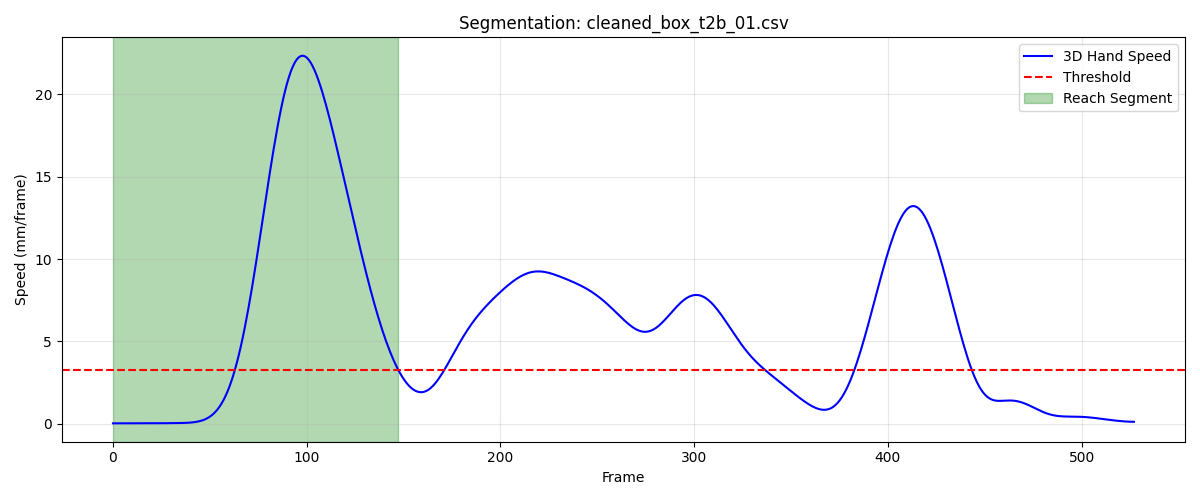

Values plotted in this chart, from the file beside it:
frame, sub_frame, shoulderr_x, shoulderr_y, shoulderr_z, humr1_x, humr1_y, humr1_z, humr2_x, humr2_y, humr2_z, humr3_x, humr3_y, humr3_z, humr4_x, humr4_y, humr4_z, humr5_x, humr5_y, humr5_z, humr6_x, humr6_y, humr6_z, humr7_x
1, 0, 200.1, -690.2, 697.7, 236.9, -676, 528.4, 248.2, -678.8, 456.6, 249.3, -726.2, 533.2, 187.4, -645.4, 499.2, 260, -738, 476, 205.1, -659.1, 447.9, 209.4
2, 0, 200.1, -690.2, 697.7, 236.9, -676, 528.4, 248.2, -678.7, 456.6, 249.3, -726.2, 533.2, 187.4, -645.4, 499.2, 259.9, -738, 476, 205.1, -659, 447.9, 209.5
3, 0, 200.1, -690.2, 697.6, 236.9, -675.9, 528.4, 248.2, -678.7, 456.6, 249.3, -726.1, 533.2, 187.4, -645.4, 499.2, 259.8, -738, 476, 205.1, -659, 447.9, 209.5
4, 0, 200.1, -690.2, 697.6, 236.9, -675.9, 528.4, 248.2, -678.6, 456.6, 249.3, -726.1, 533.2, 187.3, -645.4, 499.2, 259.7, -738, 475.9, 205.1, -659, 447.9, 209.5
5, 0, 200.1, -690.2, 697.6, 236.9, -675.9, 528.4, 248.1, -678.6, 456.6, 249.3, -726, 533.2, 187.3, -645.4, 499.1, 259.8, -737.9, 475.9, 205, -658.9, 447.9, 209.5
6, 0, 200, -690.2, 697.6, 236.8, -675.8, 528.3, 248.1, -678.6, 456.6, 249.3, -726, 533.1, 187.3, -645.3, 499.1, 259.8, -737.9, 475.9, 205, -658.9, 447.9, 209.5
7, 0, 200, -690.2, 697.6, 236.8, -675.8, 528.3, 248.1, -678.5, 456.6, 249.3, -726, 533.1, 187.3, -645.3, 499.1, 260, -737.8, 475.9, 205, -658.9, 447.9, 209.5
8, 0, 200, -690.2, 697.5, 236.8, -675.8, 528.3, 248.1, -678.5, 456.6, 249.3, -726, 533.1, 187.3, -645.3, 499.1, 260.1, -737.7, 475.9, 205, -658.9, 447.8, 209.5
9, 0, 200, -690.2, 697.5, 236.8, -675.8, 528.3, 248.1, -678.5, 456.6, 249.2, -725.9, 533.1, 187.3, -645.3, 499.1, 260.2, -737.6, 475.9, 205, -658.8, 447.8, 209.5
10, 0, 200, -690.2, 697.5, 236.8, -675.8, 528.3, 248.1, -678.5, 456.6, 249.2, -725.9, 533.1, 187.3, -645.3, 499.1, 260.3, -737.6, 475.9, 205, -658.8, 447.8, 209.5
11, 0, 200, -690.2, 697.5, 236.8, -675.7, 528.3, 248.1, -678.5, 456.6, 249.2, -725.9, 533.1, 187.3, -645.3, 499.1, 260.4, -737.5, 475.9, 205, -658.8, 447.8, 209.5
12, 0, 199.9, -690.1, 697.5, 236.8, -675.7, 528.3, 248.1, -678.4, 456.6, 249.2, -725.9, 533.1, 187.3, -645.3, 499.1, 260.4, -737.5, 475.9, 205, -658.8, 447.8, 209.5
13, 0, 199.9, -690.1, 697.5, 236.8, -675.7, 528.3, 248.1, -678.4, 456.6, 249.2, -725.9, 533.1, 187.3, -645.2, 499.1, 260.4, -737.5, 475.9, 205, -658.8, 447.8, 209.5
14, 0, 199.9, -690.1, 697.5, 236.8, -675.7, 528.3, 248.1, -678.4, 456.6, 249.2, -725.9, 533.1, 187.3, -645.2, 499.1, 260.3, -737.5, 475.9, 205, -658.8, 447.8, 209.5
15, 0, 199.9, -690.1, 697.5, 236.8, -675.7, 528.3, 248.1, -678.4, 456.6, 249.2, -725.9, 533.1, 187.3, -645.2, 499.1, 260.2, -737.5, 475.9, 205, -658.8, 447.8, 209.5
16, 0, 199.9, -690.1, 697.5, 236.8, -675.7, 528.3, 248.1, -678.4, 456.6, 249.2, -725.9, 533.1, 187.3, -645.2, 499.1, 260, -737.6, 475.9, 205, -658.7, 447.8, 209.5
17, 0, 199.9, -690.1, 697.5, 236.8, -675.7, 528.3, 248.1, -678.4, 456.6, 249.2, -725.8, 533.1, 187.2, -645.2, 499.1, 259.7, -737.6, 475.9, 205, -658.7, 447.8, 209.4
18, 0, 199.9, -690, 697.5, 236.8, -675.6, 528.3, 248.1, -678.3, 456.5, 249.2, -725.8, 533.1, 187.2, -645.2, 499.1, 259.5, -737.7, 475.8, 205, -658.6, 447.9, 209.4
19, 0, 199.9, -690, 697.5, 236.8, -675.6, 528.3, 248.1, -678.3, 456.5, 249.2, -725.8, 533.1, 187.2, -645.1, 499.1, 259.3, -737.7, 475.8, 205, -658.6, 447.9, 209.4
20, 0, 199.9, -690, 697.5, 236.7, -675.6, 528.2, 248, -678.3, 456.5, 249.2, -725.7, 533, 187.2, -645.1, 499.1, 259.2, -737.7, 475.8, 204.9, -658.6, 447.9, 209.4
21, 0, 199.9, -689.9, 697.4, 236.7, -675.5, 528.2, 248, -678.2, 456.5, 249.2, -725.7, 533, 187.2, -645.1, 499.1, 259.1, -737.7, 475.8, 204.9, -658.6, 447.8, 209.4
22, 0, 199.9, -689.9, 697.4, 236.7, -675.5, 528.2, 248, -678.2, 456.5, 249.2, -725.7, 533, 187.1, -645.1, 499.1, 259.1, -737.7, 475.8, 204.9, -658.5, 447.8, 209.3
23, 0, 200, -689.8, 697.4, 236.7, -675.4, 528.2, 248, -678.2, 456.4, 249.2, -725.6, 533, 187.1, -645.1, 499, 259.1, -737.7, 475.8, 204.9, -658.5, 447.8, 209.3
24, 0, 200, -689.8, 697.4, 236.7, -675.4, 528.2, 248, -678.2, 456.4, 249.2, -725.6, 533, 187.1, -645, 499, 259.1, -737.6, 475.8, 204.9, -658.5, 447.8, 209.3
25, 0, 200, -689.7, 697.4, 236.7, -675.4, 528.1, 248, -678.1, 456.4, 249.2, -725.6, 533, 187.1, -645, 499, 259.1, -737.6, 475.7, 204.9, -658.5, 447.8, 209.3
26, 0, 200, -689.7, 697.4, 236.8, -675.3, 528.1, 248, -678.1, 456.4, 249.2, -725.5, 532.9, 187.1, -645, 499, 259.1, -737.6, 475.7, 204.9, -658.5, 447.7, 209.3
27, 0, 200, -689.6, 697.4, 236.8, -675.3, 528.1, 248, -678.1, 456.3, 249.2, -725.5, 532.9, 187.1, -645, 498.9, 259.1, -737.6, 475.7, 204.9, -658.4, 447.7, 209.3
28, 0, 200, -689.6, 697.4, 236.8, -675.3, 528.1, 248, -678.1, 456.3, 249.2, -725.5, 532.9, 187.1, -645, 498.9, 259.1, -737.6, 475.7, 204.9, -658.4, 447.7, 209.3
29, 0, 200, -689.6, 697.3, 236.8, -675.3, 528.1, 248.1, -678.1, 456.3, 249.2, -725.5, 532.9, 187.1, -645, 498.9, 259, -737.6, 475.7, 204.9, -658.4, 447.7, 209.3
30, 0, 200.1, -689.5, 697.3, 236.8, -675.3, 528.1, 248.1, -678.1, 456.3, 249.2, -725.5, 532.9, 187.1, -645, 498.9, 259, -737.6, 475.7, 204.9, -658.4, 447.7, 209.3
31, 0, 200.1, -689.5, 697.3, 236.8, -675.3, 528, 248.1, -678.1, 456.3, 249.2, -725.5, 532.9, 187.1, -645, 498.9, 259, -737.6, 475.7, 204.9, -658.4, 447.6, 209.3
32, 0, 200.1, -689.4, 697.3, 236.8, -675.3, 528, 248.1, -678.1, 456.3, 249.2, -725.5, 532.9, 187.1, -645, 498.9, 259, -737.6, 475.7, 204.9, -658.4, 447.6, 209.3
33, 0, 200.1, -689.4, 697.3, 236.8, -675.3, 528, 248.1, -678.1, 456.3, 249.2, -725.5, 532.9, 187.1, -645, 498.9, 258.9, -737.6, 475.7, 204.9, -658.4, 447.6, 209.3
34, 0, 200, -689.4, 697.3, 236.8, -675.3, 528, 248.1, -678.1, 456.3, 249.1, -725.5, 532.9, 187.1, -645, 498.8, 258.9, -737.6, 475.7, 204.9, -658.4, 447.6, 209.3
35, 0, 200, -689.3, 697.2, 236.8, -675.2, 528, 248.1, -678.1, 456.3, 249.1, -725.5, 532.9, 187.1, -645, 498.8, 258.8, -737.6, 475.7, 204.9, -658.4, 447.6, 209.3
36, 0, 200, -689.3, 697.2, 236.7, -675.2, 528, 248, -678.1, 456.3, 249.1, -725.4, 532.9, 187.1, -645, 498.8, 258.8, -737.6, 475.7, 204.9, -658.4, 447.6, 209.3
37, 0, 199.9, -689.2, 697.2, 236.7, -675.2, 528, 248, -678.1, 456.3, 249.1, -725.4, 532.9, 187.1, -645, 498.8, 258.7, -737.6, 475.7, 204.9, -658.4, 447.6, 209.2
38, 0, 199.9, -689.2, 697.2, 236.7, -675.2, 528, 248, -678.1, 456.3, 249.1, -725.4, 532.9, 187.1, -644.9, 498.8, 258.6, -737.6, 475.7, 204.9, -658.4, 447.6, 209.2
39, 0, 199.9, -689.1, 697.1, 236.7, -675.1, 528, 248, -678.1, 456.3, 249.1, -725.4, 532.9, 187, -644.9, 498.8, 258.6, -737.6, 475.7, 204.9, -658.4, 447.6, 209.2
40, 0, 199.9, -689.1, 697.1, 236.7, -675.1, 528, 248, -678, 456.3, 249.1, -725.3, 532.9, 187, -644.9, 498.8, 258.5, -737.6, 475.7, 204.8, -658.4, 447.6, 209.2
41, 0, 199.8, -689, 697.1, 236.7, -675.1, 528, 248, -678, 456.3, 249.1, -725.3, 532.9, 187.0, -644.9, 498.8, 258.5, -737.6, 475.7, 204.8, -658.4, 447.6, 209.2
42, 0, 199.8, -689, 697.1, 236.7, -675.1, 528, 247.9, -678, 456.3, 249.1, -725.3, 533, 187, -644.9, 498.8, 258.4, -737.5, 475.7, 204.8, -658.4, 447.6, 209.2
43, 0, 199.8, -689, 697.2, 236.6, -675.1, 528, 247.9, -678, 456.3, 249.1, -725.3, 533, 187, -644.9, 498.8, 258.4, -737.5, 475.7, 204.8, -658.4, 447.6, 209.2
44, 0, 199.8, -689, 697.2, 236.6, -675.1, 528, 247.9, -678, 456.3, 249.1, -725.3, 533, 187, -644.9, 498.8, 258.4, -737.5, 475.7, 204.8, -658.4, 447.6, 209.2
45, 0, 199.8, -689, 697.2, 236.6, -675.1, 528.1, 247.9, -678, 456.3, 249, -725.3, 533, 187, -644.9, 498.9, 258.4, -737.5, 475.8, 204.8, -658.4, 447.6, 209.2
46, 0, 199.8, -689, 697.2, 236.6, -675.1, 528.1, 247.9, -678, 456.3, 249, -725.3, 533, 187, -644.9, 498.9, 258.4, -737.6, 475.8, 204.8, -658.4, 447.6, 209.2
47, 0, 199.8, -689, 697.2, 236.7, -675.1, 528.1, 247.9, -678, 456.3, 249, -725.3, 533, 187, -644.9, 498.9, 258.5, -737.6, 475.8, 204.8, -658.4, 447.6, 209.2
48, 0, 199.8, -689.1, 697.2, 236.7, -675.1, 528.1, 248, -678, 456.3, 249, -725.3, 533, 187, -644.9, 498.9, 258.5, -737.6, 475.8, 204.8, -658.4, 447.6, 209.2
49, 0, 199.8, -689.1, 697.2, 236.7, -675.1, 528.1, 248, -678.1, 456.3, 249, -725.4, 533, 187, -644.9, 498.9, 258.6, -737.6, 475.8, 204.8, -658.4, 447.6, 209.3
50, 0, 199.8, -689.1, 697.3, 236.7, -675.1, 528.1, 248, -678.1, 456.3, 249, -725.4, 533, 187, -644.9, 498.9, 258.7, -737.6, 475.8, 204.8, -658.5, 447.6, 209.3
51, 0, 199.8, -689.1, 697.3, 236.7, -675.2, 528.1, 248, -678.1, 456.4, 249, -725.4, 533, 187, -644.9, 498.9, 258.8, -737.6, 475.9, 204.8, -658.5, 447.6, 209.3
52, 0, 199.8, -689.1, 697.3, 236.7, -675.2, 528.1, 248, -678.1, 456.4, 249, -725.4, 533, 187, -644.9, 498.9, 258.8, -737.6, 475.9, 204.8, -658.5, 447.6, 209.3
53, 0, 199.8, -689.1, 697.3, 236.7, -675.2, 528.1, 248, -678.1, 456.4, 249, -725.4, 533, 187, -645, 498.9, 258.9, -737.6, 475.9, 204.8, -658.5, 447.6, 209.3
54, 0, 199.8, -689.1, 697.3, 236.7, -675.2, 528.1, 248, -678.1, 456.4, 248.9, -725.4, 533, 187, -645, 498.9, 258.8, -737.6, 475.9, 204.8, -658.5, 447.6, 209.3
55, 0, 199.8, -689, 697.3, 236.7, -675.2, 528.1, 248, -678.1, 456.4, 248.9, -725.4, 533, 187, -645, 498.9, 258.7, -737.6, 475.9, 204.8, -658.5, 447.6, 209.3
56, 0, 199.8, -689, 697.3, 236.7, -675.2, 528.1, 248, -678.1, 456.4, 248.9, -725.4, 533, 187, -645, 498.9, 258.5, -737.6, 475.8, 204.8, -658.5, 447.6, 209.3
57, 0, 199.8, -689, 697.3, 236.7, -675.1, 528.1, 248, -678.1, 456.4, 248.9, -725.4, 533, 187, -645, 498.9, 258.3, -737.6, 475.8, 204.8, -658.5, 447.6, 209.3
58, 0, 199.7, -689, 697.3, 236.7, -675.1, 528.1, 248, -678.1, 456.4, 248.9, -725.4, 533, 187, -645, 498.9, 258, -737.6, 475.7, 204.8, -658.5, 447.6, 209.3
59, 0, 199.7, -689, 697.3, 236.6, -675.1, 528.1, 248, -678.1, 456.4, 248.9, -725.4, 533, 187, -644.9, 498.8, 257.8, -737.6, 475.7, 204.8, -658.5, 447.6, 209.2
60, 0, 199.7, -689, 697.2, 236.6, -675.1, 528.1, 247.9, -678.1, 456.3, 248.9, -725.4, 533, 187, -644.9, 498.8, 257.6, -737.5, 475.6, 204.8, -658.4, 447.6, 209.2
... 88 more rows
